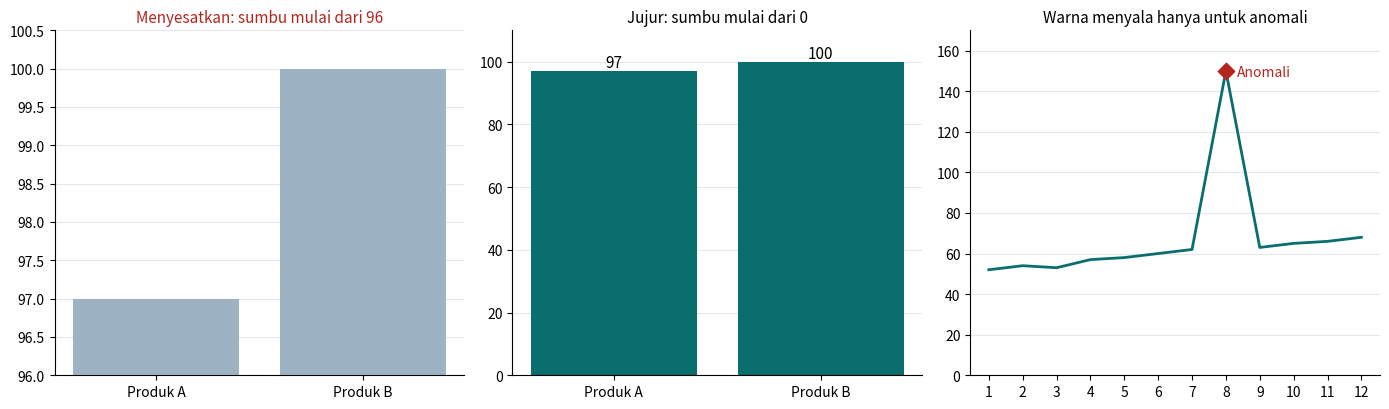

This figure's Python source:
"""
Toolkit IMK & Visualisasi Data (Python)
Berdasarkan Sesi: Human-Computer Interaction and Data Visualization

Isi:
  1. Cek kontras warna WCAG          (aksesibilitas: "perceivable")
  2. Evaluasi heuristik Nielsen      (10 heuristik, severity 0-4, banyak evaluator)
  3. Analisis usability testing      (success rate, waktu, error) + skor SUS
  4. Pemilih jenis grafik            (line / bar / scatter / pie sesuai tujuan)
  5. Grafik menyesatkan vs jujur     (sumbu terpotong vs mulai dari 0) + highlight anomali

Jalankan:
  pip install numpy matplotlib
  python imk_toolkit.py
Semua data di bawah adalah CONTOH. Ganti dengan data evaluasi/pengujian Anda sendiri.
"""
import statistics as st

import matplotlib
import numpy as np

matplotlib.use("Agg")
import matplotlib.pyplot as plt


# ======================================================================
# 1. KONTRAS WARNA (WCAG 2.x)
#    Teks normal minimal 4.5:1, teks besar dan komponen UI minimal 3:1.
# ======================================================================
def _linear(c):
    c /= 255
    return c / 12.92 if c <= 0.03928 else ((c + 0.055) / 1.055) ** 2.4


def luminansi(hex_warna):
    h = hex_warna.lstrip("#")
    r, g, b = (int(h[i:i + 2], 16) for i in (0, 2, 4))
    return 0.2126 * _linear(r) + 0.7152 * _linear(g) + 0.0722 * _linear(b)


def rasio_kontras(fg, bg):
    terang, gelap = sorted((luminansi(fg), luminansi(bg)), reverse=True)
    return (terang + 0.05) / (gelap + 0.05)


def cek_kontras(pasangan):
    print("=== 1. CEK KONTRAS WARNA (WCAG) ===")
    print(f"{'Keterangan':<28}{'Teks':<9}{'Latar':<9}{'Rasio':>7}  Teks normal  Teks besar/UI")
    for nama, fg, bg in pasangan:
        r = rasio_kontras(fg, bg)
        print(f"{nama:<28}{fg:<9}{bg:<9}{r:>6.2f}  {'LULUS' if r >= 4.5 else 'GAGAL':<11}  "
              f"{'LULUS' if r >= 3 else 'GAGAL'}")
    print()


# ======================================================================
# 2. EVALUASI HEURISTIK NIELSEN
#    Severity: 0 bukan masalah, 1 kosmetik, 2 minor, 3 mayor, 4 katastrofik
# ======================================================================
HEURISTIK = [
    "Visibilitas status sistem", "Kesesuaian sistem dengan dunia nyata",
    "Kontrol dan kebebasan pengguna", "Konsistensi dan standar",
    "Pencegahan kesalahan", "Pengenalan dibanding mengingat",
    "Fleksibilitas dan efisiensi", "Desain estetik dan minimalis",
    "Bantu pengguna pulih dari kesalahan", "Bantuan dan dokumentasi",
]


def evaluasi_heuristik(penilaian):
    """penilaian: {evaluator: {nomor_heuristik(1-10): (severity, catatan)}}"""
    print("=== 2. EVALUASI HEURISTIK NIELSEN ===")
    n_eval = len(penilaian)
    hasil = []
    for no in range(1, 11):
        skor = [p[no][0] for p in penilaian.values() if no in p]
        catatan = [p[no][1] for p in penilaian.values() if no in p and p[no][1]]
        rata = st.mean(skor) if skor else 0.0
        hasil.append((no, rata, len(skor), catatan))
    hasil.sort(key=lambda x: x[1], reverse=True)

    print(f"Jumlah evaluator: {n_eval} (Nielsen menyarankan 3-5 agar mayoritas masalah ditemukan)")
    print(f"{'#':<3}{'Heuristik':<40}{'Rata-rata':>10}{'Dinilai':>9}  Prioritas")
    for no, rata, n, _ in hasil:
        prio = "SEGERA" if rata >= 3 else "Terjadwal" if rata >= 2 else "Rendah" if rata > 0 else "-"
        print(f"{no:<3}{HEURISTIK[no - 1]:<40}{rata:>10.1f}{n:>6}/{n_eval}  {prio}")
    print("\nCatatan temuan untuk prioritas tertinggi:")
    for no, rata, _, catatan in hasil[:3]:
        if rata > 0:
            print(f"  - H{no} {HEURISTIK[no - 1]}: " + "; ".join(catatan))
    print()


# ======================================================================
# 3. USABILITY TESTING + SUS
# ======================================================================
def skor_sus(jawaban):
    """10 jawaban skala 1-5. Item ganjil (positif): nilai-1. Item genap (negatif): 5-nilai. Total x 2,5."""
    assert len(jawaban) == 10 and all(1 <= j <= 5 for j in jawaban), "SUS butuh 10 jawaban skala 1-5"
    total = sum((j - 1) if i % 2 == 0 else (5 - j) for i, j in enumerate(jawaban))
    return total * 2.5


def analisis_usability(sesi, sus_responden):
    """sesi: list dict {tugas, berhasil, detik, error}"""
    print("=== 3. ANALISIS USABILITY TESTING ===")
    tugas = sorted({s["tugas"] for s in sesi})
    print(f"{'Tugas':<28}{'Sukses':>8}{'Median waktu':>14}{'Error/peserta':>15}")
    for t in tugas:
        d = [s for s in sesi if s["tugas"] == t]
        sukses = sum(s["berhasil"] for s in d) / len(d)
        print(f"{t:<28}{sukses:>7.0%}{st.median(s['detik'] for s in d):>12.0f} dt"
              f"{st.mean(s['error'] for s in d):>14.1f}")
    total_sukses = sum(s["berhasil"] for s in sesi) / len(sesi)
    print(f"\nSuccess rate keseluruhan: {total_sukses:.0%}")

    skor = [skor_sus(j) for j in sus_responden]
    rata = st.mean(skor)
    # Patokan umum: skor SUS rata-rata sekitar 68; di atas itu dianggap di atas rata-rata
    label = "di atas rata-rata (>=68)" if rata >= 68 else "di bawah rata-rata (<68), perlu perbaikan"
    print(f"Skor SUS: {rata:.1f} dari {len(skor)} responden -> {label}\n")


# ======================================================================
# 4. PEMILIH JENIS GRAFIK
# ======================================================================
PANDUAN_GRAFIK = {
    "tren": ("line chart", "perubahan dari waktu ke waktu"),
    "bandingkan": ("bar chart", "membandingkan antar kategori"),
    "korelasi": ("scatter plot", "hubungan dua variabel numerik"),
    "proporsi": ("pie/donut chart", "bagian dari keseluruhan (maksimal sekitar 5 bagian)"),
}


def pilih_grafik(tujuan):
    if tujuan not in PANDUAN_GRAFIK:
        raise ValueError(f"Tujuan harus salah satu dari {list(PANDUAN_GRAFIK)}")
    jenis, alasan = PANDUAN_GRAFIK[tujuan]
    return f"{jenis} ({alasan})"


# ======================================================================
# 5. GRAFIK MENYESATKAN VS JUJUR
# ======================================================================
def buat_grafik(nama_file="hasil_imk.png"):
    warna_utama, warna_redup, warna_anomali = "#0b6e6e", "#9db3c4", "#b3261e"

    # Data contoh: dua produk dengan selisih kecil (97 vs 100)
    produk, nilai = ["Produk A", "Produk B"], [97, 100]
    fig, ax = plt.subplots(1, 3, figsize=(14, 4.2))

    # (a) Menyesatkan: sumbu Y dipotong sehingga B tampak 'jauh' lebih tinggi
    ax[0].bar(produk, nilai, color=warna_redup)
    ax[0].set_ylim(96, 100.5)
    ax[0].set_title("Menyesatkan: sumbu mulai dari 96", color=warna_anomali, fontsize=11)

    # (b) Jujur: sumbu mulai dari 0 + label langsung, tanpa kisi berlebihan
    batang = ax[1].bar(produk, nilai, color=warna_utama)
    ax[1].set_ylim(0, 110)
    ax[1].bar_label(batang, fontsize=11)
    ax[1].set_title("Jujur: sumbu mulai dari 0", fontsize=11)

    # (c) Line chart: HANYA anomali yang diberi warna menyala (atribut pra-atentif)
    bulan = np.arange(1, 13)
    penjualan = np.array([52, 54, 53, 57, 58, 60, 62, 150, 63, 65, 66, 68])
    z = (penjualan - penjualan.mean()) / penjualan.std()
    anomali = np.abs(z) > 2.5
    ax[2].plot(bulan, penjualan, color=warna_utama, lw=2)
    ax[2].scatter(bulan[anomali], penjualan[anomali], color=warna_anomali, marker="D", s=70, zorder=3)
    for b, p in zip(bulan[anomali], penjualan[anomali]):
        ax[2].annotate("Anomali", (b, p), textcoords="offset points", xytext=(8, -4), color=warna_anomali)
    ax[2].set_ylim(0, 170)
    ax[2].set_xticks(bulan)
    ax[2].set_title("Warna menyala hanya untuk anomali", fontsize=11)

    for a in ax:  # data-ink ratio: buang elemen yang tidak menambah informasi
        a.spines[["top", "right"]].set_visible(False)
        a.yaxis.grid(True, color="#e3e7ee", lw=0.8)
        a.set_axisbelow(True)
    plt.tight_layout()
    plt.savefig(nama_file, dpi=120)
    plt.close(fig)
    print(f"=== 5. GRAFIK === tersimpan: {nama_file} (anomali terdeteksi di bulan {[int(b) for b in bulan[anomali]]})\n")


# ======================================================================
# DEMO
# ======================================================================
if __name__ == "__main__":
    cek_kontras([
        ("Teks utama dasbor", "#17202f", "#ffffff"),
        ("Teks sekunder", "#4f5b70", "#ffffff"),
        ("Tombol aktif (teks terang)", "#f3f5f8", "#0b6e6e"),
        ("Abu muda di atas putih", "#b0b7c3", "#ffffff"),
        ("Teks merah anomali", "#b3261e", "#ffffff"),
    ])

    evaluasi_heuristik({
        "Evaluator 1": {1: (3, "Tidak ada indikator loading saat filter"), 3: (2, "Tidak ada tombol urungkan"),
                        5: (4, "Hapus data tanpa konfirmasi"), 9: (3, "Pesan 'Error 400' tanpa solusi"), 10: (1, "")},
        "Evaluator 2": {1: (2, "Status simpan tidak jelas"), 3: (3, "Sulit membatalkan filter"),
                        5: (3, "Form bisa dikirim kosong"), 9: (3, "Pesan error teknis"), 8: (1, "")},
        "Evaluator 3": {1: (3, "Proses lambat tanpa umpan balik"), 5: (4, "Tidak ada konfirmasi hapus"),
                        9: (2, "Pesan error kurang jelas"), 4: (1, "")},
    })

    sesi = [
        {"tugas": "Filter wilayah Jakarta", "berhasil": True, "detik": 8, "error": 0},
        {"tugas": "Filter wilayah Jakarta", "berhasil": True, "detik": 12, "error": 1},
        {"tugas": "Filter wilayah Jakarta", "berhasil": True, "detik": 9, "error": 0},
        {"tugas": "Filter wilayah Jakarta", "berhasil": False, "detik": 40, "error": 3},
        {"tugas": "Temukan anomali", "berhasil": True, "detik": 20, "error": 0},
        {"tugas": "Temukan anomali", "berhasil": True, "detik": 25, "error": 1},
        {"tugas": "Temukan anomali", "berhasil": False, "detik": 60, "error": 2},
        {"tugas": "Temukan anomali", "berhasil": True, "detik": 18, "error": 0},
    ]
    sus = [  # 10 jawaban per responden, skala 1-5 (contoh)
        [4, 2, 5, 1, 4, 2, 5, 2, 4, 2],
        [5, 1, 4, 2, 4, 1, 5, 1, 5, 2],
        [3, 3, 4, 2, 3, 2, 4, 3, 3, 3],
        [4, 2, 4, 2, 5, 1, 4, 2, 4, 1],
    ]
    analisis_usability(sesi, sus)

    print("=== 4. PEMILIH GRAFIK ===")
    for tujuan in PANDUAN_GRAFIK:
        print(f"  {tujuan:<11} -> {pilih_grafik(tujuan)}")
    print()
    buat_grafik()
